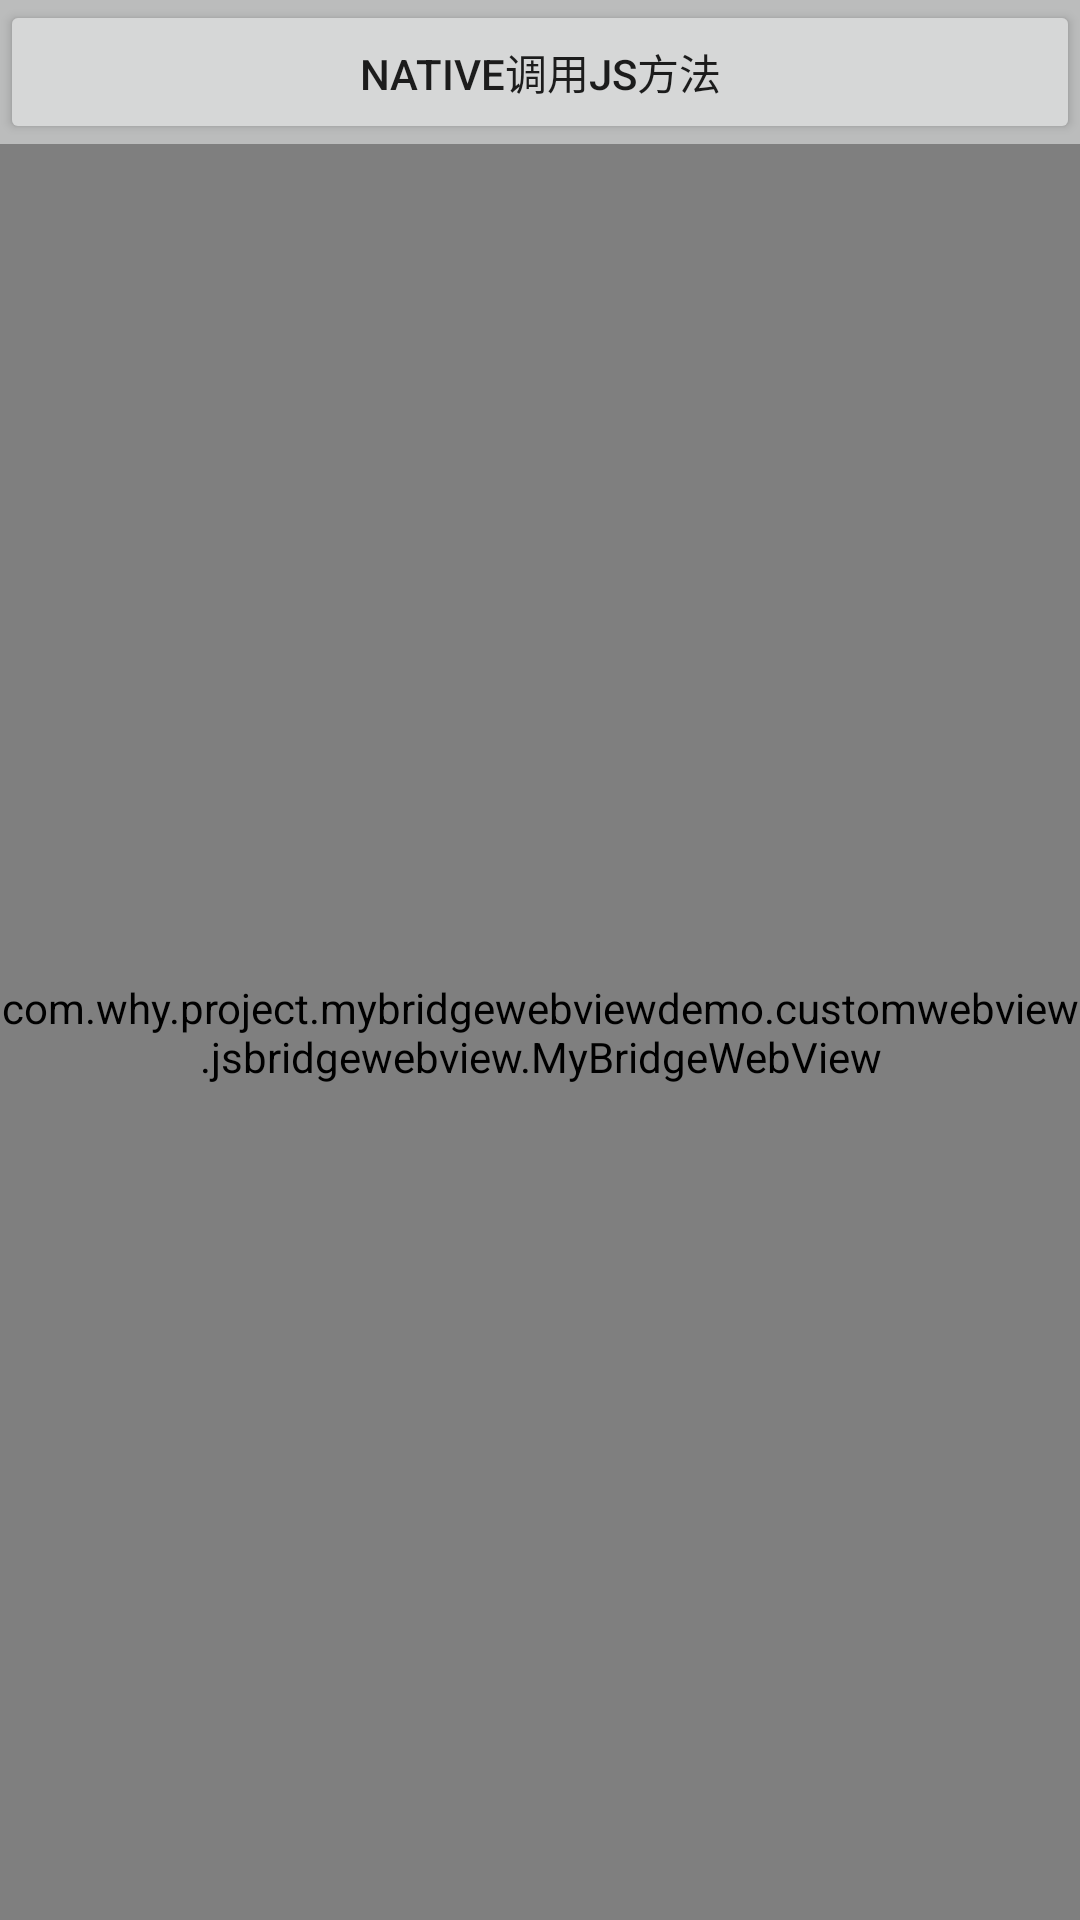

Layout XML and referenced resources for this Android screen:
<!-- AndroidManifest.xml: application theme AppTheme -->
<!-- res/layout/activity_main.xml -->
<?xml version="1.0" encoding="utf-8"?>
<LinearLayout
    xmlns:android="http://schemas.android.com/apk/res/android"
    xmlns:tools="http://schemas.android.com/tools"
    android:id="@+id/activity_main"
    android:layout_width="match_parent"
    android:layout_height="match_parent"
    android:background="#bbbcbc"
    android:orientation="vertical">

    
    <Button
        android:id="@+id/btn_calljsfunction"
        android:layout_width="match_parent"
        android:layout_height="48dp"
        android:text="Native调用Js方法"
        />

    <com.why.project.mybridgewebviewdemo.customwebview.jsbridgewebview.MyBridgeWebView
        android:id="@+id/web_view"
        android:layout_width="match_parent"
        android:layout_height="match_parent"
        android:layout_weight="1"/>

</LinearLayout>
<!-- resources referenced by this layout -->
<resources>
  <style name="AppTheme" parent="Theme.AppCompat.Light.DarkActionBar">
          
          <item name="colorPrimary">@color/colorPrimary</item>
          <item name="colorPrimaryDark">@color/colorPrimaryDark</item>
          <item name="colorAccent">@color/colorAccent</item>
      </style>
  <!-- not gathered from this repository: default colours our renderer supplied (Android Studio template values) -->
  <color name="colorPrimary">#FF6200EE</color>
  <color name="colorPrimaryDark">#FF3700B3</color>
  <color name="colorAccent">#FF03DAC5</color>
</resources>
